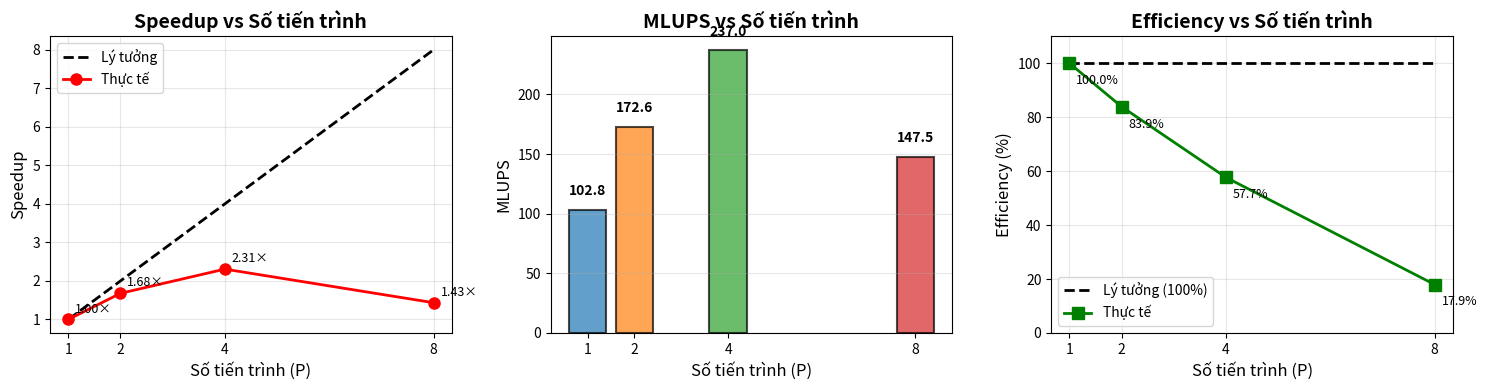

The matplotlib source for this figure:
#!/usr/bin/env python3
"""
Script vẽ biểu đồ hiệu năng cho LBM
Dữ liệu từ thực nghiệm: lưới 256×64, 10000 bước
"""

import matplotlib.pyplot as plt
import numpy as np

# Dữ liệu từ thực nghiệm (lưới 256x64, 10000 bước)
processes = np.array([1, 2, 4, 8])
time_serial = 1.594  # Serial time
times = np.array([1.594, 0.950, 0.691, 1.111])  # Serial, MPI-2, MPI-4, MPI-8
mlups = np.array([102.79, 172.55, 236.96, 147.48])

# Tính toán
speedup = time_serial / times
efficiency = (speedup / processes) * 100
ideal_speedup = processes

# Tạo figure với 3 subplots
fig, axes = plt.subplots(1, 3, figsize=(15, 4))

# ===== Biểu đồ 1: Speedup =====
ax1 = axes[0]
ax1.plot(processes, ideal_speedup, 'k--', label='Lý tưởng', linewidth=2)
ax1.plot(processes, speedup, 'ro-', label='Thực tế', linewidth=2, markersize=8)
ax1.set_xlabel('Số tiến trình (P)', fontsize=12)
ax1.set_ylabel('Speedup', fontsize=12)
ax1.set_title('Speedup vs Số tiến trình', fontsize=14, fontweight='bold')
ax1.grid(True, alpha=0.3)
ax1.legend(fontsize=10)
ax1.set_xticks(processes)

# Thêm giá trị lên điểm
for i, (p, s) in enumerate(zip(processes, speedup)):
    ax1.annotate(f'{s:.2f}×', 
                xy=(p, s), 
                xytext=(5, 5), 
                textcoords='offset points',
                fontsize=9)

# ===== Biểu đồ 2: MLUPS =====
ax2 = axes[1]
ax2.bar(processes, mlups, color=['#1f77b4', '#ff7f0e', '#2ca02c', '#d62728'], 
        alpha=0.7, edgecolor='black', linewidth=1.5)
ax2.set_xlabel('Số tiến trình (P)', fontsize=12)
ax2.set_ylabel('MLUPS', fontsize=12)
ax2.set_title('MLUPS vs Số tiến trình', fontsize=14, fontweight='bold')
ax2.grid(True, alpha=0.3, axis='y')
ax2.set_xticks(processes)

# Thêm giá trị lên cột
for i, (p, m) in enumerate(zip(processes, mlups)):
    ax2.text(p, m + 10, f'{m:.1f}', 
            ha='center', va='bottom', fontsize=10, fontweight='bold')

# ===== Biểu đồ 3: Efficiency =====
ax3 = axes[2]
ax3.plot([1, 8], [100, 100], 'k--', label='Lý tưởng (100%)', linewidth=2)
ax3.plot(processes, efficiency, 'gs-', label='Thực tế', linewidth=2, markersize=8)
ax3.set_xlabel('Số tiến trình (P)', fontsize=12)
ax3.set_ylabel('Efficiency (%)', fontsize=12)
ax3.set_title('Efficiency vs Số tiến trình', fontsize=14, fontweight='bold')
ax3.grid(True, alpha=0.3)
ax3.legend(fontsize=10)
ax3.set_xticks(processes)
ax3.set_ylim([0, 110])

# Thêm giá trị lên điểm
for i, (p, e) in enumerate(zip(processes, efficiency)):
    ax3.annotate(f'{e:.1f}%', 
                xy=(p, e), 
                xytext=(5, -15), 
                textcoords='offset points',
                fontsize=9)

plt.tight_layout()
plt.savefig('performance_charts.png', dpi=300, bbox_inches='tight')
print("✅ Đã lưu biểu đồ vào: performance_charts.png")

# In bảng kết quả
print("\n" + "="*60)
print("BẢNG KẾT QUẢ HIỆU NĂNG")
print("="*60)
print(f"{'P':>3} | {'Time (s)':>10} | {'MLUPS':>8} | {'Speedup':>8} | {'Efficiency':>10}")
print("-"*60)
for i in range(len(processes)):
    print(f"{processes[i]:>3} | {times[i]:>10.3f} | {mlups[i]:>8.2f} | {speedup[i]:>8.2f}× | {efficiency[i]:>9.1f}%")
print("="*60)
